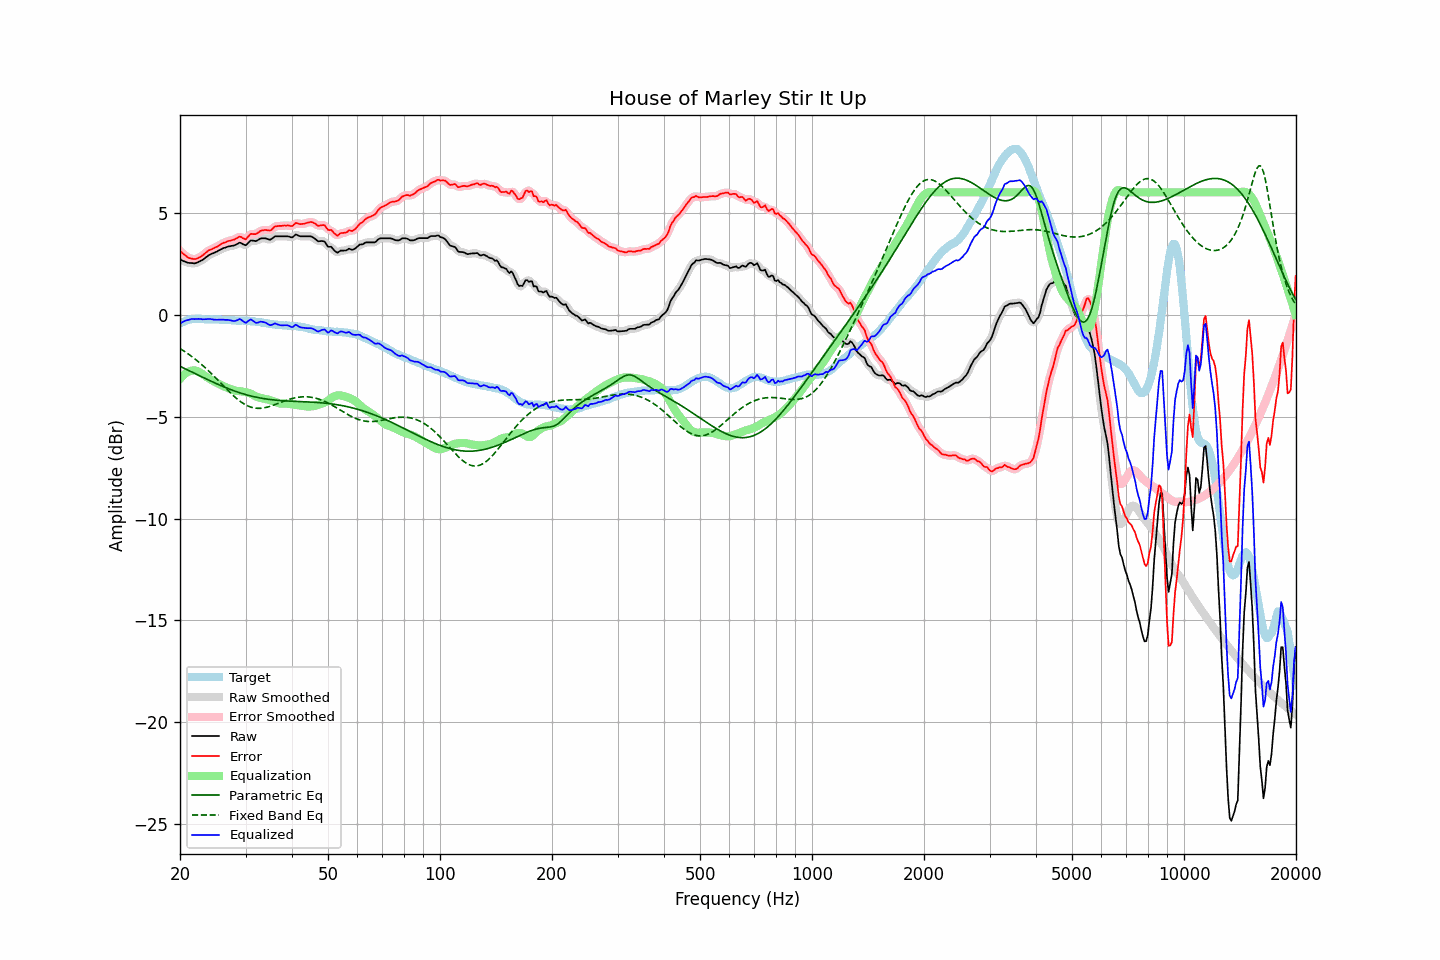

The file beside this chart, header and first rows:
frequency, raw, error, smoothed, error_smoothed, equalization, parametric_eq, fixed_band_eq, equalized_raw, equalized_smoothed, target
20.00, 2.70, 3.13, 2.71, 3.14, -3.15, -2.53, -1.66, -0.45, -0.44, -0.43
20.20, 2.67, 3.06, 2.67, 3.06, -3.06, -2.57, -1.71, -0.38, -0.39, -0.39
20.40, 2.63, 2.98, 2.63, 2.99, -2.98, -2.61, -1.76, -0.35, -0.34, -0.35
20.61, 2.61, 2.93, 2.60, 2.92, -2.91, -2.65, -1.81, -0.31, -0.31, -0.33
20.81, 2.57, 2.86, 2.57, 2.86, -2.85, -2.68, -1.87, -0.28, -0.28, -0.29
21.02, 2.54, 2.79, 2.55, 2.81, -2.81, -2.72, -1.92, -0.26, -0.26, -0.25
21.23, 2.53, 2.77, 2.54, 2.77, -2.77, -2.76, -1.98, -0.24, -0.24, -0.24
21.44, 2.53, 2.75, 2.53, 2.75, -2.75, -2.80, -2.03, -0.21, -0.22, -0.22
21.66, 2.52, 2.74, 2.52, 2.73, -2.74, -2.84, -2.09, -0.21, -0.21, -0.21
21.87, 2.51, 2.73, 2.52, 2.73, -2.73, -2.88, -2.15, -0.22, -0.21, -0.21
22.09, 2.53, 2.74, 2.54, 2.74, -2.75, -2.91, -2.22, -0.21, -0.21, -0.20
22.31, 2.57, 2.77, 2.56, 2.77, -2.77, -2.95, -2.28, -0.21, -0.21, -0.20
22.54, 2.60, 2.81, 2.60, 2.81, -2.81, -2.99, -2.35, -0.21, -0.21, -0.20
22.76, 2.64, 2.86, 2.64, 2.85, -2.86, -3.03, -2.41, -0.21, -0.22, -0.21
22.99, 2.68, 2.91, 2.69, 2.91, -2.91, -3.07, -2.48, -0.23, -0.22, -0.22
23.22, 2.74, 2.97, 2.74, 2.97, -2.97, -3.10, -2.55, -0.22, -0.23, -0.22
23.45, 2.81, 3.04, 2.80, 3.04, -3.03, -3.14, -2.62, -0.22, -0.22, -0.23
23.69, 2.86, 3.10, 2.87, 3.10, -3.08, -3.18, -2.70, -0.22, -0.21, -0.23
23.92, 2.93, 3.16, 2.92, 3.15, -3.13, -3.22, -2.77, -0.21, -0.21, -0.23
24.16, 2.96, 3.19, 2.96, 3.19, -3.18, -3.25, -2.85, -0.21, -0.22, -0.22
24.40, 3.00, 3.22, 3.00, 3.23, -3.22, -3.29, -2.93, -0.23, -0.23, -0.22
24.65, 3.02, 3.26, 3.03, 3.26, -3.27, -3.32, -3.01, -0.24, -0.24, -0.23
24.89, 3.07, 3.30, 3.06, 3.30, -3.31, -3.36, -3.09, -0.24, -0.25, -0.24
25.14, 3.10, 3.33, 3.10, 3.34, -3.35, -3.40, -3.17, -0.25, -0.25, -0.24
25.39, 3.15, 3.38, 3.14, 3.38, -3.39, -3.43, -3.25, -0.24, -0.25, -0.24
25.65, 3.18, 3.43, 3.19, 3.43, -3.43, -3.46, -3.33, -0.25, -0.24, -0.25
25.91, 3.22, 3.48, 3.23, 3.48, -3.47, -3.50, -3.41, -0.25, -0.25, -0.26
26.16, 3.26, 3.52, 3.26, 3.52, -3.51, -3.53, -3.49, -0.24, -0.25, -0.26
26.43, 3.28, 3.54, 3.29, 3.55, -3.54, -3.56, -3.57, -0.26, -0.25, -0.26
26.69, 3.31, 3.57, 3.32, 3.58, -3.57, -3.60, -3.65, -0.26, -0.26, -0.26
26.96, 3.34, 3.61, 3.34, 3.60, -3.60, -3.63, -3.73, -0.26, -0.26, -0.27
27.23, 3.35, 3.63, 3.36, 3.63, -3.63, -3.66, -3.81, -0.28, -0.27, -0.27
27.50, 3.37, 3.65, 3.37, 3.65, -3.66, -3.69, -3.88, -0.29, -0.29, -0.27
27.77, 3.38, 3.67, 3.39, 3.67, -3.69, -3.72, -3.96, -0.31, -0.31, -0.28
28.05, 3.40, 3.69, 3.41, 3.70, -3.72, -3.75, -4.03, -0.31, -0.31, -0.28
28.33, 3.44, 3.74, 3.45, 3.74, -3.73, -3.77, -4.10, -0.29, -0.29, -0.29
28.62, 3.48, 3.78, 3.49, 3.79, -3.74, -3.80, -4.16, -0.26, -0.25, -0.29
28.90, 3.53, 3.83, 3.51, 3.81, -3.75, -3.83, -4.23, -0.21, -0.23, -0.30
29.19, 3.51, 3.81, 3.51, 3.80, -3.76, -3.85, -4.28, -0.24, -0.25, -0.30
29.48, 3.46, 3.75, 3.47, 3.76, -3.77, -3.88, -4.34, -0.31, -0.31, -0.29
29.78, 3.42, 3.72, 3.43, 3.72, -3.79, -3.90, -4.39, -0.37, -0.36, -0.30
30.08, 3.40, 3.69, 3.43, 3.73, -3.81, -3.92, -4.43, -0.40, -0.38, -0.29
30.38, 3.48, 3.79, 3.49, 3.79, -3.82, -3.95, -4.47, -0.34, -0.34, -0.31
30.68, 3.56, 3.88, 3.56, 3.87, -3.84, -3.97, -4.50, -0.28, -0.29, -0.31
30.99, 3.64, 3.97, 3.62, 3.94, -3.87, -3.99, -4.53, -0.23, -0.25, -0.32
31.30, 3.63, 3.96, 3.63, 3.96, -3.91, -4.01, -4.56, -0.28, -0.28, -0.32
31.61, 3.62, 3.95, 3.63, 3.96, -3.96, -4.02, -4.57, -0.33, -0.33, -0.33
31.93, 3.60, 3.95, 3.62, 3.96, -4.00, -4.04, -4.59, -0.40, -0.38, -0.35
32.24, 3.64, 3.99, 3.64, 3.99, -4.04, -4.06, -4.59, -0.40, -0.39, -0.36
32.57, 3.68, 4.04, 3.68, 4.05, -4.06, -4.07, -4.60, -0.38, -0.38, -0.36
32.89, 3.73, 4.11, 3.72, 4.09, -4.08, -4.09, -4.59, -0.34, -0.36, -0.37
33.22, 3.74, 4.14, 3.75, 4.13, -4.09, -4.10, -4.59, -0.35, -0.35, -0.39
33.55, 3.74, 4.14, 3.75, 4.15, -4.11, -4.12, -4.58, -0.36, -0.36, -0.39
33.89, 3.74, 4.16, 3.74, 4.15, -4.13, -4.13, -4.56, -0.38, -0.39, -0.42
34.23, 3.72, 4.14, 3.72, 4.14, -4.15, -4.14, -4.54, -0.42, -0.43, -0.42
34.57, 3.69, 4.13, 3.70, 4.13, -4.17, -4.15, -4.52, -0.48, -0.47, -0.44
34.92, 3.67, 4.13, 3.69, 4.14, -4.19, -4.16, -4.50, -0.52, -0.50, -0.45
35.27, 3.71, 4.17, 3.72, 4.18, -4.22, -4.17, -4.47, -0.50, -0.49, -0.45
35.62, 3.77, 4.25, 3.77, 4.25, -4.24, -4.18, -4.44, -0.47, -0.47, -0.47
35.97, 3.84, 4.33, 3.82, 4.30, -4.27, -4.19, -4.41, -0.43, -0.45, -0.49
... 635 more rows
